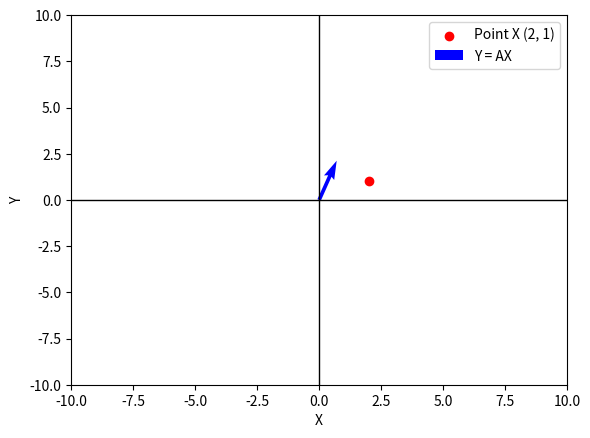

The script that saved this image:
import numpy as np
from matplotlib import pyplot as plt

X = np.array([2, 1])
plt.scatter(X[0], X[1], color='red', label='Point X (2, 1)')

theta = np.radians(45)
A = np.array([[np.cos(theta), -np.sin(theta)],
              [np.sin(theta), np.cos(theta)]])

Y = np.dot(A, X)
plt.quiver(0, 0, Y[0], Y[1], angles='xy', scale_units='xy', scale=1, color='blue', label='Y = AX')

plt.axis([-10, 10, -10, 10])

plt.xlabel('X')
plt.ylabel('Y')

plt.axhline(0, color='black',linewidth=1)
plt.axvline(0, color='black',linewidth=1)

plt.legend()
plt.show()
